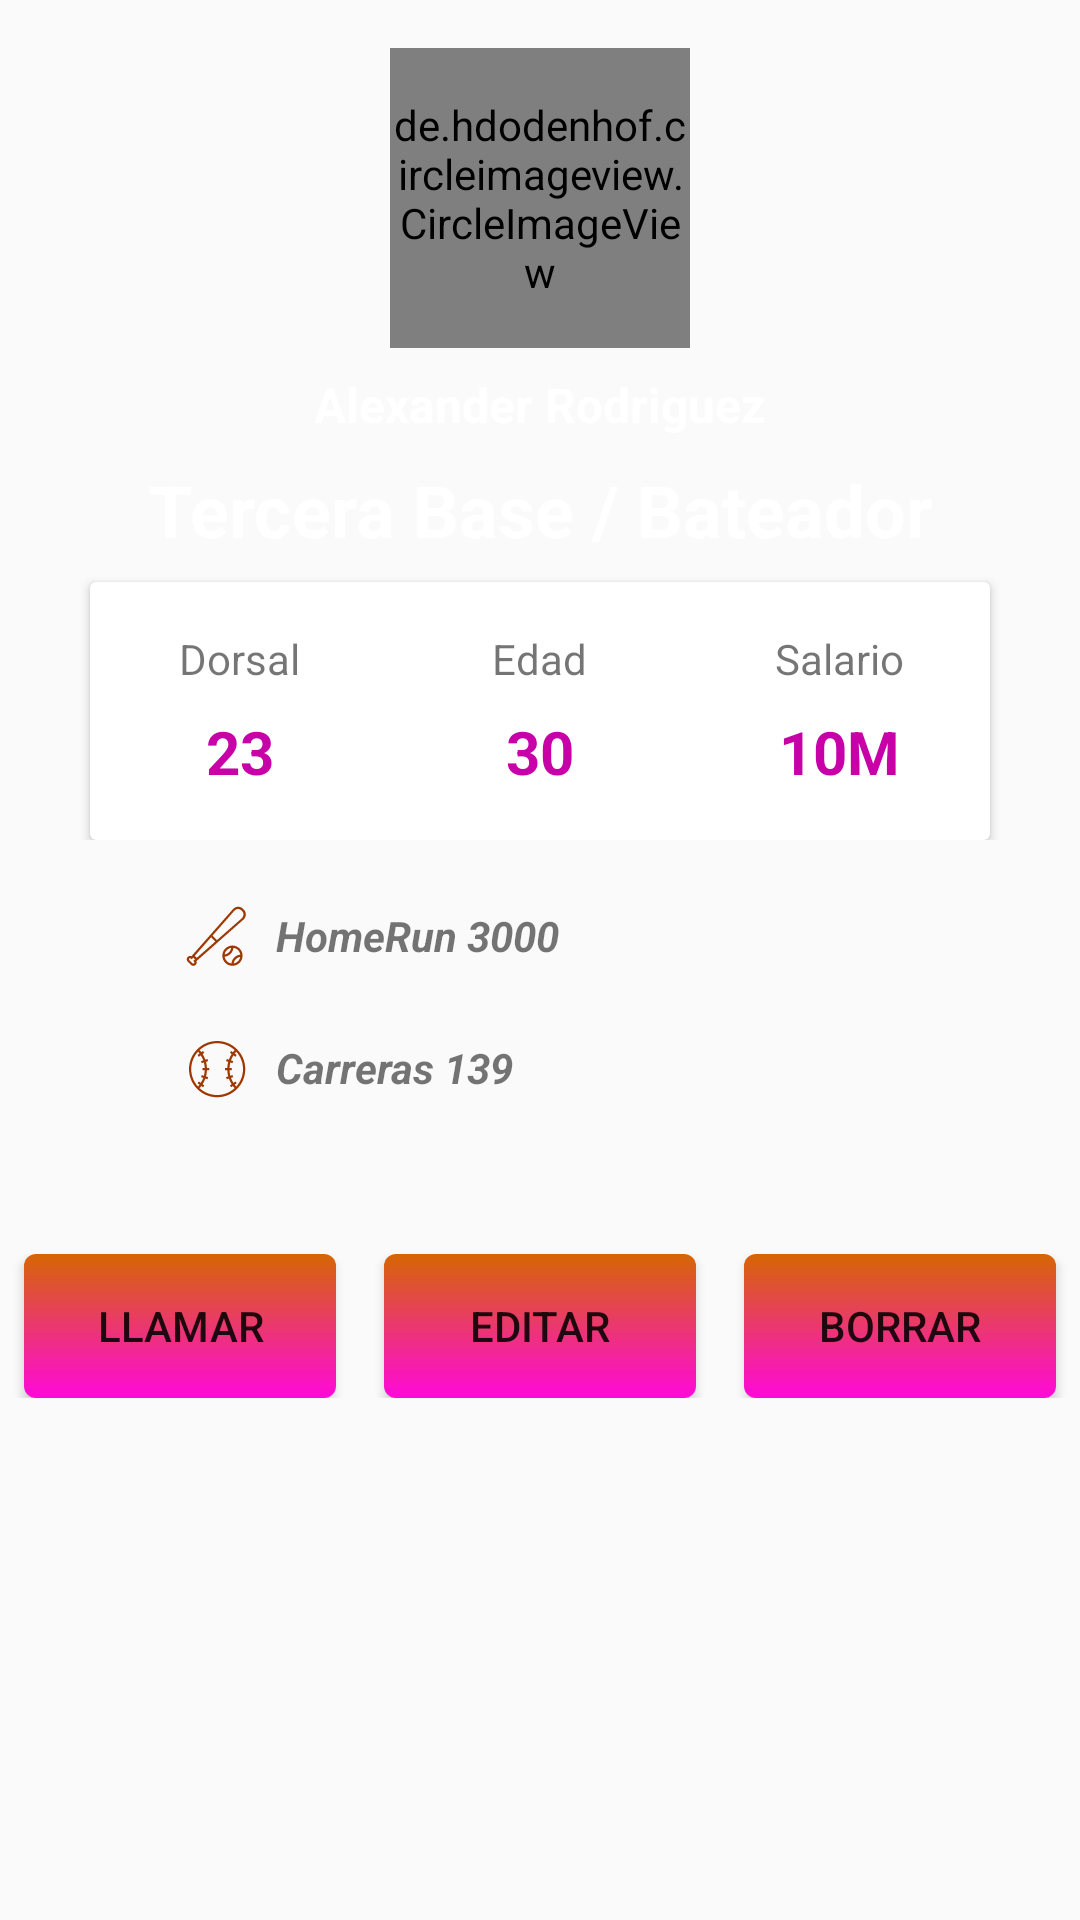

Android layout source for this screen:
<!-- AndroidManifest.xml: application theme AppTheme -->
<!-- res/layout/activity_profile.xml -->
<?xml version="1.0" encoding="utf-8"?>
<LinearLayout xmlns:android="http://schemas.android.com/apk/res/android"
    xmlns:app="http://schemas.android.com/apk/res-auto"
    xmlns:tools="http://schemas.android.com/tools"
    android:orientation="vertical"
    android:layout_width="match_parent"
    android:layout_height="match_parent"
    tools:context="com.androiddesdecero.baseballui.ProfileActivity">

    <RelativeLayout
        android:layout_width="match_parent"
        android:layout_height="280dp">

        <RelativeLayout
            android:layout_width="match_parent"
            android:background="@drawable/gradient"
            android:layout_height="220dp">
        </RelativeLayout>

        <de.hdodenhof.circleimageview.CircleImageView
            android:id="@+id/profileActivityImage"
            android:src="@drawable/jugador"
            android:layout_centerHorizontal="true"
            android:layout_marginTop="16dp"
            android:layout_width="100dp"
            android:layout_height="100dp" />

        <TextView
            android:id="@+id/profileActivityTvName"
            android:layout_below="@+id/profileActivityImage"
            android:layout_centerHorizontal="true"
            android:layout_marginTop="8dp"
            android:text="Alexander Rodriguez"
            android:textColor="@color/textColorLight"
            android:textStyle="bold"
            android:textSize="16dp"
            android:layout_width="wrap_content"
            android:layout_height="wrap_content" />

        <TextView
            android:id="@+id/profileActivityTvPosicion"
            android:layout_below="@+id/profileActivityTvName"
            android:layout_centerHorizontal="true"
            android:layout_marginTop="8dp"
            android:text="Tercera Base / Bateador"
            android:textColor="@color/textColorLight"
            android:textStyle="bold"
            android:textSize="24dp"
            android:layout_width="wrap_content"
            android:layout_height="wrap_content" />

        <android.support.v7.widget.CardView
            android:layout_below="@+id/profileActivityTvPosicion"
            android:layout_centerHorizontal="true"
            android:layout_marginTop="8dp"
            android:layout_width="300dp"
            android:layout_height="100dp">

            <LinearLayout
                android:orientation="horizontal"
                android:weightSum="3"
                android:layout_width="match_parent"
                android:layout_height="match_parent">

                <LinearLayout
                    android:layout_width="0dp"
                    android:layout_weight="1"
                    android:gravity="center"
                    android:orientation="vertical"
                    android:layout_height="match_parent">

                    <TextView
                        android:text="Dorsal"
                        android:textSize="14dp"
                        android:layout_width="wrap_content"
                        android:layout_height="wrap_content" />

                    <TextView
                        android:paddingTop="8dp"
                        android:text="23"
                        android:textSize="20dp"
                        android:textStyle="bold"
                        android:textColor="@color/colorPrimaryDark"
                        android:layout_width="wrap_content"
                        android:layout_height="wrap_content" />
                </LinearLayout>

                <LinearLayout
                    android:layout_width="0dp"
                    android:layout_weight="1"
                    android:gravity="center"
                    android:orientation="vertical"
                    android:layout_height="match_parent">

                    <TextView
                        android:text="Edad"
                        android:textSize="14dp"
                        android:layout_width="wrap_content"
                        android:layout_height="wrap_content" />

                    <TextView
                        android:paddingTop="8dp"
                        android:text="30"
                        android:textSize="20dp"
                        android:textStyle="bold"
                        android:textColor="@color/colorPrimaryDark"
                        android:layout_width="wrap_content"
                        android:layout_height="wrap_content" />
                </LinearLayout>

                <LinearLayout
                    android:layout_width="0dp"
                    android:layout_weight="1"
                    android:gravity="center"
                    android:orientation="vertical"
                    android:layout_height="match_parent">

                    <TextView
                        android:text="Salario"
                        android:textSize="14dp"
                        android:layout_width="wrap_content"
                        android:layout_height="wrap_content" />

                    <TextView
                        android:paddingTop="8dp"
                        android:textSize="20dp"
                        android:textStyle="bold"
                        android:textColor="@color/colorPrimaryDark"
                        android:text="10M"
                        android:layout_width="wrap_content"
                        android:layout_height="wrap_content" />
                </LinearLayout>

            </LinearLayout>

        </android.support.v7.widget.CardView>
    </RelativeLayout>

    <LinearLayout
        android:layout_gravity="center"
        android:layout_marginTop="20dp"
        android:orientation="horizontal"
        android:paddingLeft="60dp"
        android:layout_width="match_parent"
        android:layout_height="wrap_content">

        <ImageView
            android:tint="@color/colorAccentDark"
            android:src="@drawable/ic_baseball_intro1"
            android:layout_width="wrap_content"
            android:layout_height="wrap_content" />

        <TextView
            android:layout_gravity="center"
            android:paddingLeft="8dp"
            android:text="HomeRun 3000"
            android:textStyle="bold|italic"
            android:layout_width="match_parent"
            android:layout_height="wrap_content" />

    </LinearLayout>

    <LinearLayout
        android:layout_gravity="center"
        android:layout_marginTop="20dp"
        android:orientation="horizontal"
        android:paddingLeft="60dp"
        android:layout_width="match_parent"
        android:layout_height="wrap_content">

        <ImageView
            android:tint="@color/colorAccentDark"
            android:src="@drawable/ic_baseball_intro2"
            android:layout_width="wrap_content"
            android:layout_height="wrap_content" />

        <TextView
            android:layout_gravity="center"
            android:paddingLeft="8dp"
            android:text="Carreras 139"
            android:textStyle="bold|italic"
            android:layout_width="match_parent"
            android:layout_height="wrap_content" />
    </LinearLayout>

    <LinearLayout
        android:layout_marginTop="50dp"
        android:orientation="horizontal"
        android:layout_width="match_parent"
        android:layout_height="wrap_content">

        <Button
            android:layout_marginLeft="8dp"
            android:layout_marginRight="8dp"
            android:background="@drawable/gradient_button"
            android:text="Llamar"
            android:layout_width="0dp"
            android:layout_weight="1"
            android:layout_height="wrap_content" />

        <Button
            android:layout_marginLeft="8dp"
            android:layout_marginRight="8dp"
            android:background="@drawable/gradient_button"
            android:text="Editar"
            android:layout_width="0dp"
            android:layout_weight="1"
            android:layout_height="wrap_content" />

        <Button
            android:layout_marginLeft="8dp"
            android:layout_marginRight="8dp"
            android:background="@drawable/gradient_button"
            android:text="Borrar"
            android:layout_width="0dp"
            android:layout_weight="1"
            android:layout_height="wrap_content" />

    </LinearLayout>



</LinearLayout>
<!-- resources referenced by this layout -->
<resources>
  <color name="colorAccentDark">#9e3800</color>
  <color name="colorPrimaryDark">#c700a8</color>
  <color name="textColorLight">#FFFFFF</color>
  <!-- drawable gradient_button (drawable) -->
  <?xml version="1.0" encoding="utf-8"?>
  <shape xmlns:android="http://schemas.android.com/apk/res/android">
      <gradient android:angle="90"
          android:startColor="@color/colorPrimary"
          android:endColor="@color/colorAccent"/>
  
      <corners android:radius="4dp"></corners>
  
      <padding android:right="24dp"
          android:left="24dp"
          android:top="4dp"
          android:bottom="4dp"/>
  </shape>
  <!-- drawable ic_baseball_intro1 (drawable) -->
  <vector android:height="24dp" android:viewportHeight="32.0"
      android:viewportWidth="32.0" android:width="24dp" xmlns:android="http://schemas.android.com/apk/res/android">
      <path android:fillColor="#929292" android:fillType="evenOdd"
          android:pathData="M19.89,25.49C20.2,26.91 21.37,28.01 22.84,28.21C23.08,26.15 24.71,24.51 26.78,24.27C26.57,22.71 25.33,21.48 23.78,21.27C23.53,23.33 21.9,24.97 19.84,25.21C19.83,25.14 19.85,25.33 19.89,25.49L19.89,25.49ZM22.76,21.28C21.27,21.52 20.08,22.7 19.85,24.2C21.35,23.97 22.53,22.78 22.76,21.28L22.76,21.28L22.76,21.28ZM26.76,25.28C26.53,26.78 25.35,27.97 23.85,28.2C24.08,26.7 25.27,25.52 26.76,25.28L26.76,25.28L26.76,25.28ZM13.81,16.57L6.53,24.85L6.53,24.85L7.42,25.74L15.7,18.46L13.81,16.57L13.81,16.57L13.81,16.57ZM14.47,15.82L24.15,4.79C25.02,3.81 26.46,3.76 27.38,4.68L27.58,4.89C28.5,5.8 28.45,7.25 27.47,8.11L16.45,17.8L14.47,15.82L14.47,15.82L14.47,15.82ZM5.87,25.6L5.21,26.35L5.21,26.35L4.85,26C4.66,25.8 4.34,25.81 4.15,26C3.95,26.2 3.94,26.51 4.14,26.7L5.56,28.12C5.76,28.32 6.08,28.31 6.27,28.12C6.46,27.93 6.47,27.62 6.27,27.42L5.91,27.06L6.67,26.4L5.87,25.6L5.87,25.6L5.87,25.6ZM5.09,24.97L23.54,4.06C24.75,2.7 26.75,2.64 28.03,3.92L28.35,4.24C29.62,5.52 29.56,7.53 28.2,8.73L7.29,27.18C7.53,27.72 7.42,28.38 6.97,28.83C6.38,29.42 5.44,29.41 4.85,28.83L3.44,27.41C2.85,26.83 2.85,25.88 3.44,25.29C3.89,24.84 4.55,24.74 5.09,24.97L5.09,24.97L5.09,24.97ZM23.31,20.24C20.82,20.24 18.81,22.26 18.81,24.74C18.81,27.23 20.82,29.24 23.31,29.24C25.79,29.24 27.81,27.23 27.81,24.74C27.81,22.26 25.79,20.24 23.31,20.24L23.31,20.24Z"
          android:strokeColor="#00000000" android:strokeWidth="1"/>
  </vector>
  <!-- drawable ic_baseball_intro2: vector/xml drawable (drawable, 2299 chars, omitted) -->
  <!-- drawable jugador: png bitmap (drawable-v24, 250679 bytes) -->
  <style name="AppTheme" parent="Theme.AppCompat.Light.NoActionBar">
          
          <item name="colorPrimary">@color/colorPrimary</item>
          <item name="colorPrimaryDark">@color/colorPrimaryDark</item>
          <item name="colorAccent">@color/colorAccent</item>
      </style>
  <color name="colorPrimary">#ff09da</color>
  <color name="colorAccent">#D66603</color>
</resources>
